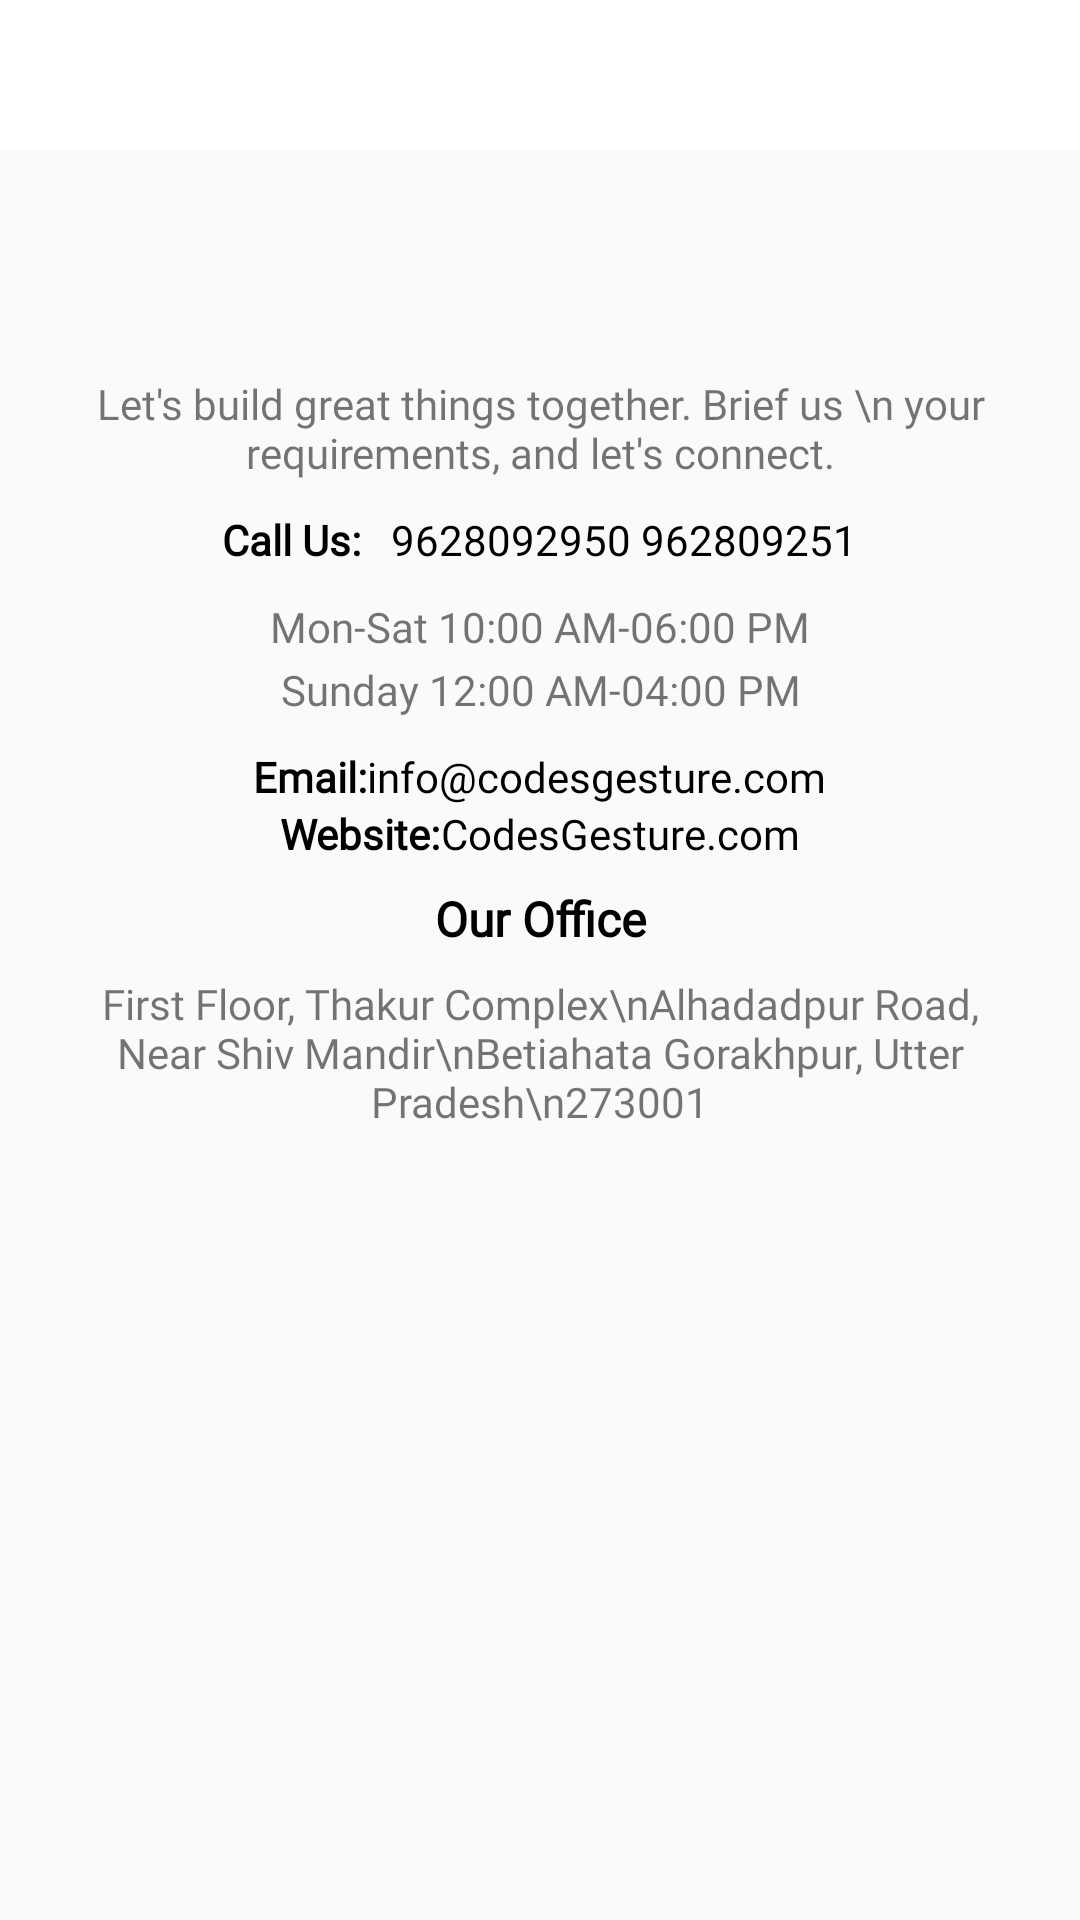

Layout XML and referenced resources for this Android screen:
<!-- AndroidManifest.xml: application theme Theme.AskHoarding -->
<!-- res/layout/developer.xml -->
<?xml version="1.0" encoding="utf-8"?>

<LinearLayout
    xmlns:android="http://schemas.android.com/apk/res/android"
    xmlns:app="http://schemas.android.com/apk/res-auto"
    xmlns:tools="http://schemas.android.com/tools"
    android:id="@+id/drawer_layout"
    android:orientation="vertical"
    android:layout_width="match_parent"
    android:layout_height="match_parent">

    <include layout="@layout/header"/>


        <LinearLayout
            android:gravity="center"
            android:layout_gravity="center"
            android:layout_width="match_parent"
            android:layout_height="match_parent"
            android:orientation="vertical">

            <ImageView
                android:layout_width="wrap_content"
                android:layout_height="wrap_content"
                android:layout_gravity="center"
                android:layout_margin="30dp"
                android:src="@drawable/clogo" />

            <RelativeLayout
                android:layout_width="match_parent"
                android:layout_height="match_parent">

                <LinearLayout
                    android:layout_width="match_parent"
                    android:layout_height="match_parent"
                    android:orientation="vertical">

                    <androidx.core.widget.NestedScrollView
                        android:layout_width="match_parent"
                        android:layout_height="match_parent"
                        android:layout_above="@+id/bt_addcart">

                        <LinearLayout
                            android:layout_width="match_parent"
                            android:layout_height="match_parent"
                            android:layout_margin="10dp"
                            android:orientation="vertical">

                            <TextView
                                android:layout_width="match_parent"
                                android:layout_height="wrap_content"
                                android:layout_margin="5dp"
                                android:fontFamily="@font/custom_font"
                                android:text="Let's build great things together. Brief us \n your requirements, and let's connect."
                                android:textAlignment="center"
                                android:textSize="14dp" />

                            <LinearLayout
                                android:layout_width="match_parent"
                                android:layout_height="wrap_content"
                                android:layout_gravity="center"
                                android:gravity="center"
                                android:orientation="horizontal">

                                <TextView
                                    android:layout_width="wrap_content"
                                    android:layout_height="wrap_content"
                                    android:layout_margin="5dp"
                                    android:fontFamily="@font/custom_font"
                                    android:text="Call Us:"
                                    android:textAlignment="center"
                                    android:textColor="@color/black"
                                    android:textSize="14dp"
                                    android:textStyle="bold" />

                                <TextView
                                    android:layout_width="wrap_content"
                                    android:layout_height="wrap_content"
                                    android:layout_margin="5dp"
                                    android:fontFamily="@font/custom_font"
                                    android:text="9628092950 962809251"
                                    android:textAlignment="textStart"
                                    android:textColor="@color/black"
                                    android:textSize="14dp" />

                            </LinearLayout>

                            <TextView
                                android:layout_width="match_parent"
                                android:layout_height="wrap_content"
                                android:layout_marginTop="5dp"
                                android:fontFamily="@font/custom_font"
                                android:text="Mon-Sat 10:00 AM-06:00 PM"
                                android:textAlignment="center"
                                android:textSize="14dp" />

                            <TextView
                                android:layout_width="match_parent"
                                android:layout_height="wrap_content"
                                android:layout_margin="2dp"
                                android:fontFamily="@font/custom_font"
                                android:text="Sunday 12:00 AM-04:00 PM"
                                android:textAlignment="center"
                                android:textSize="14dp" />


                            <LinearLayout
                                android:layout_width="match_parent"
                                android:layout_height="wrap_content"
                                android:layout_gravity="center"
                                android:layout_marginTop="8dp"
                                android:gravity="center"
                                android:orientation="horizontal">

                                <TextView
                                    android:layout_width="wrap_content"
                                    android:layout_height="wrap_content"
                                    android:fontFamily="@font/custom_font"
                                    android:text="Email:"
                                    android:textAlignment="center"
                                    android:textColor="@color/black"
                                    android:textSize="14dp"
                                    android:textStyle="bold" />

                                <TextView
                                    android:layout_width="wrap_content"
                                    android:layout_height="wrap_content"
                                    android:fontFamily="@font/custom_font"
                                    android:text="info@codesgesture.com"
                                    android:textAlignment="textStart"
                                    android:textColor="@color/black"
                                    android:textSize="14dp" />

                            </LinearLayout>

                            <LinearLayout
                                android:layout_width="match_parent"
                                android:layout_height="wrap_content"
                                android:layout_gravity="center"
                                android:gravity="center"
                                android:orientation="horizontal">

                                <TextView
                                    android:layout_width="wrap_content"
                                    android:layout_height="wrap_content"
                                    android:fontFamily="@font/custom_font"
                                    android:text="Website:"
                                    android:textAlignment="center"
                                    android:textColor="@color/black"
                                    android:textSize="14dp"
                                    android:textStyle="bold" />

                                <TextView
                                    android:layout_width="wrap_content"
                                    android:layout_height="wrap_content"
                                    android:fontFamily="@font/custom_font"
                                    android:text="CodesGesture.com"
                                    android:textAlignment="textStart"
                                    android:textColor="@color/black"
                                    android:textSize="14dp" />

                            </LinearLayout>

                            <TextView
                                android:layout_width="match_parent"
                                android:layout_height="wrap_content"
                                android:layout_marginTop="8dp"
                                android:fontFamily="@font/custom_font"
                                android:text="Our Office"
                                android:textAlignment="center"
                                android:textColor="@color/black"
                                android:textSize="16dp"
                                android:textStyle="bold" />

                            <TextView
                                android:layout_width="match_parent"
                                android:layout_height="wrap_content"
                                android:layout_marginTop="8dp"
                                android:fontFamily="@font/custom_font"
                                android:text="First Floor, Thakur Complex\nAlhadadpur Road, Near Shiv Mandir\nBetiahata Gorakhpur, Utter Pradesh\n273001"
                                android:textAlignment="center"
                                android:textSize="14dp" />

                        </LinearLayout>

                    </androidx.core.widget.NestedScrollView>
                </LinearLayout>
            </RelativeLayout>

        </LinearLayout>


</LinearLayout>
<!-- res/layout/header.xml (included above) -->
<?xml version="1.0" encoding="utf-8"?>

<LinearLayout xmlns:android="http://schemas.android.com/apk/res/android"
    android:orientation="horizontal"
    android:layout_width="match_parent"
    android:background="@color/white"
    android:layout_height="50dp">

    <ImageView
        android:tint="@color/appcolor"
        android:padding="8dp"
        android:id="@+id/btback"
        android:src="@drawable/baseline_arrow_back_24"
        android:layout_marginRight="10dp"
        android:layout_width="50dp"
        android:layout_height="50dp"/>

    <TextView
        android:layout_width="match_parent"
        android:layout_height="wrap_content"
        android:textColor="@color/appcolor"
        android:layout_marginLeft="10dp"
        android:textAlignment="textStart"
        android:fontFamily="@font/custom_font"
        android:layout_marginRight="10dp"
        android:textStyle="bold"
        android:textSize="18dp"
        android:id="@+id/title"
        android:layout_gravity="center"
        />




</LinearLayout>
<!-- resources referenced by this layout -->
<resources>
  <color name="appcolor">#ec2f2b</color>
  <color name="black">#FF000000</color>
  <color name="white">#FFFFFFFF</color>
  <style name="Theme.AskHoarding" parent="Theme.AppCompat.Light.NoActionBar">
          
           <item name="colorPrimary">@color/appcolor</item>
          <item name="colorPrimaryDark">@color/appcolor</item>
          <item name="colorAccent">@color/appcolor</item>
  
      </style>
</resources>
